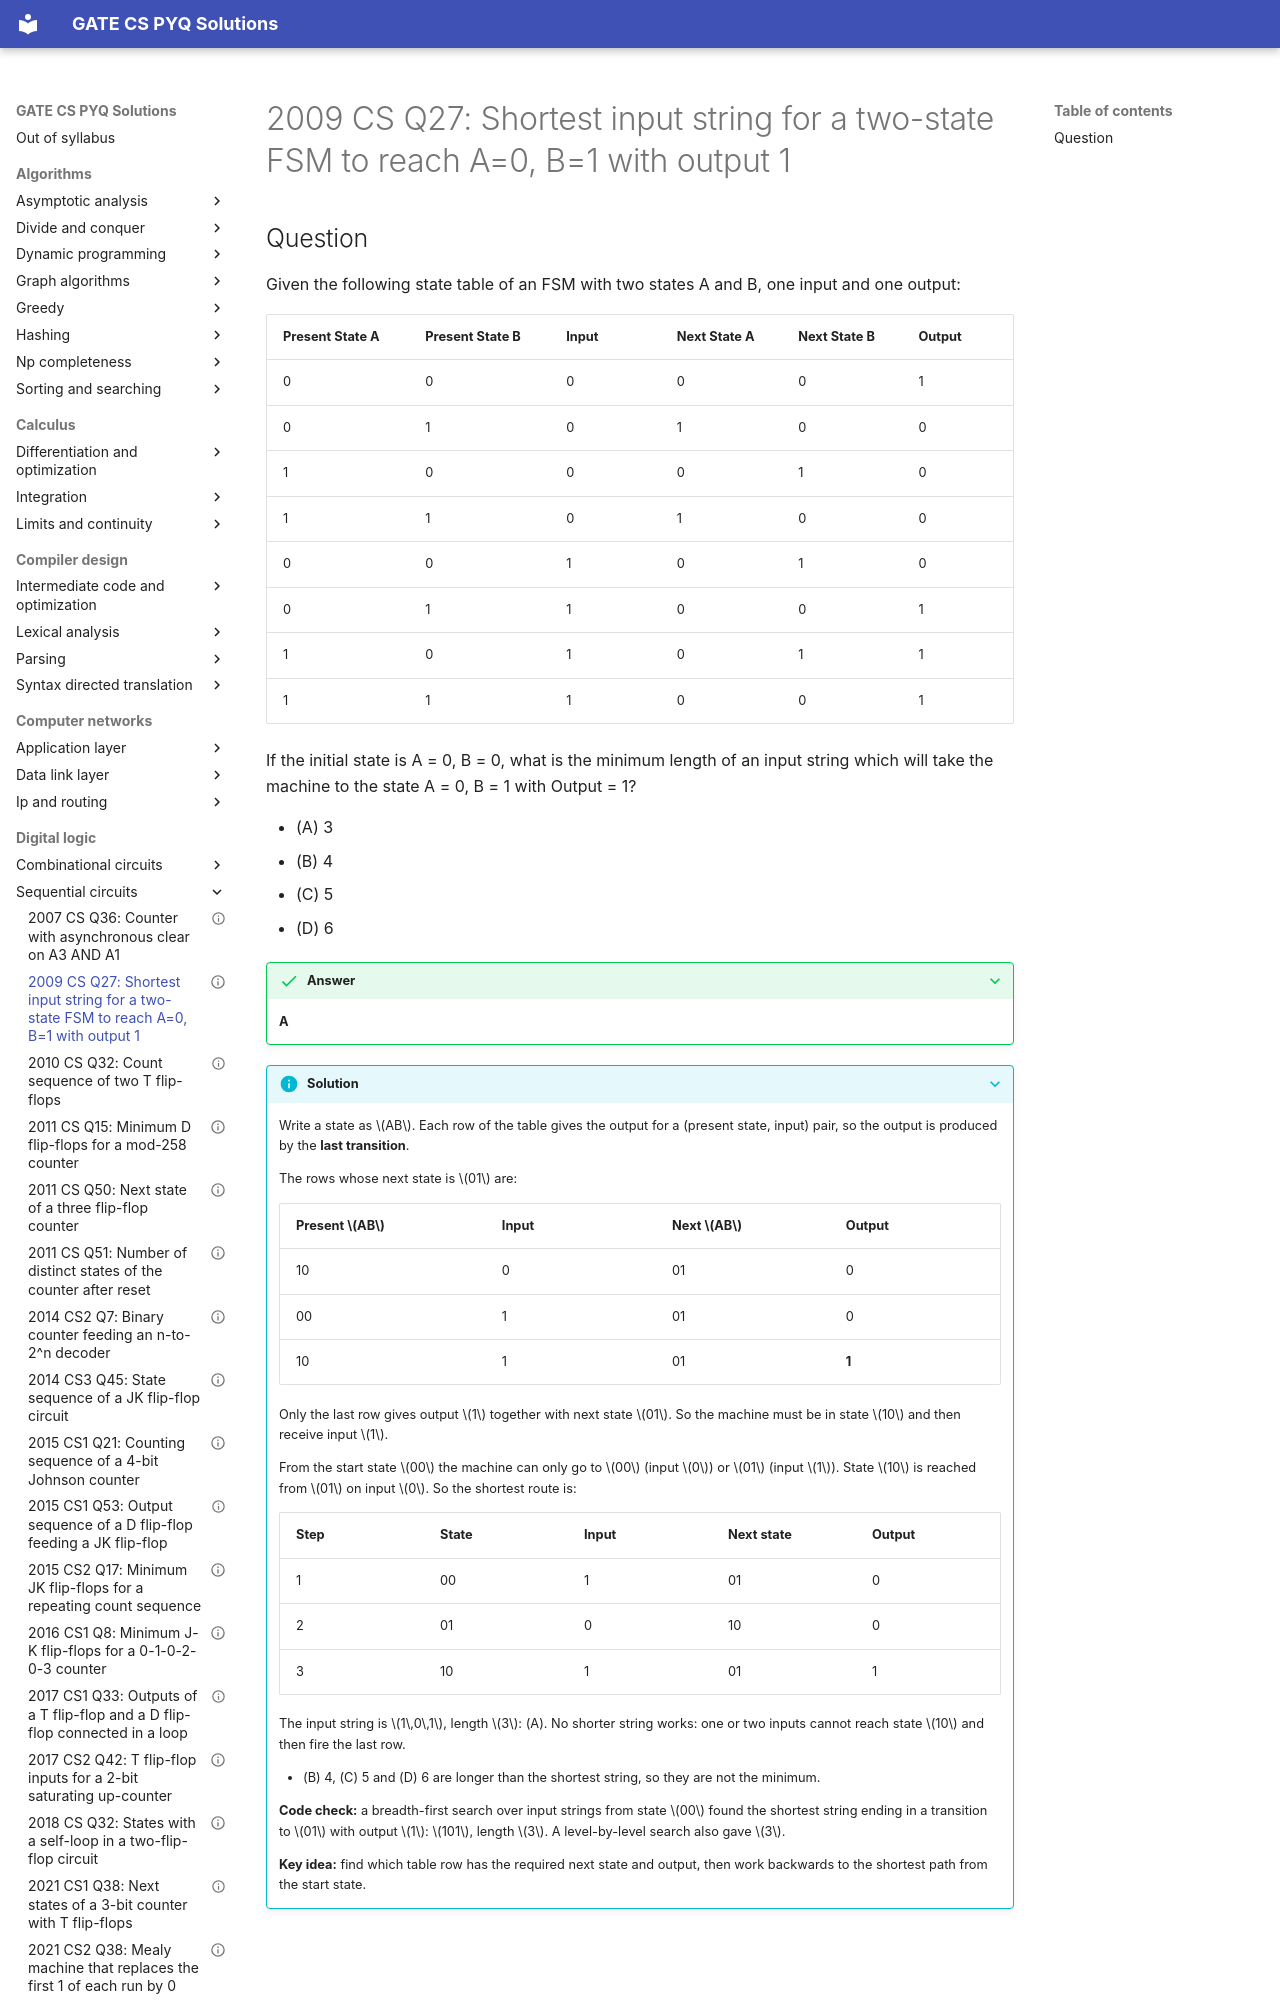

repository: saheenusman/GATE-PYQs · page: digital-logic/sequential-circuits/2009-set1-q27/index.html · generator: mkdocs

---
title: "2009 CS Q27: Shortest input string for a two-state FSM to reach A=0, B=1 with output 1"
year: 2009
set: 1
paper: CS
q_no: 27
subject: digital-logic
topic: sequential-circuits
also: []
marks: 2
type: MCQ
official_answer: "A"
status: verified
---

# 2009 CS Q27: Shortest input string for a two-state FSM to reach A=0, B=1 with output 1
